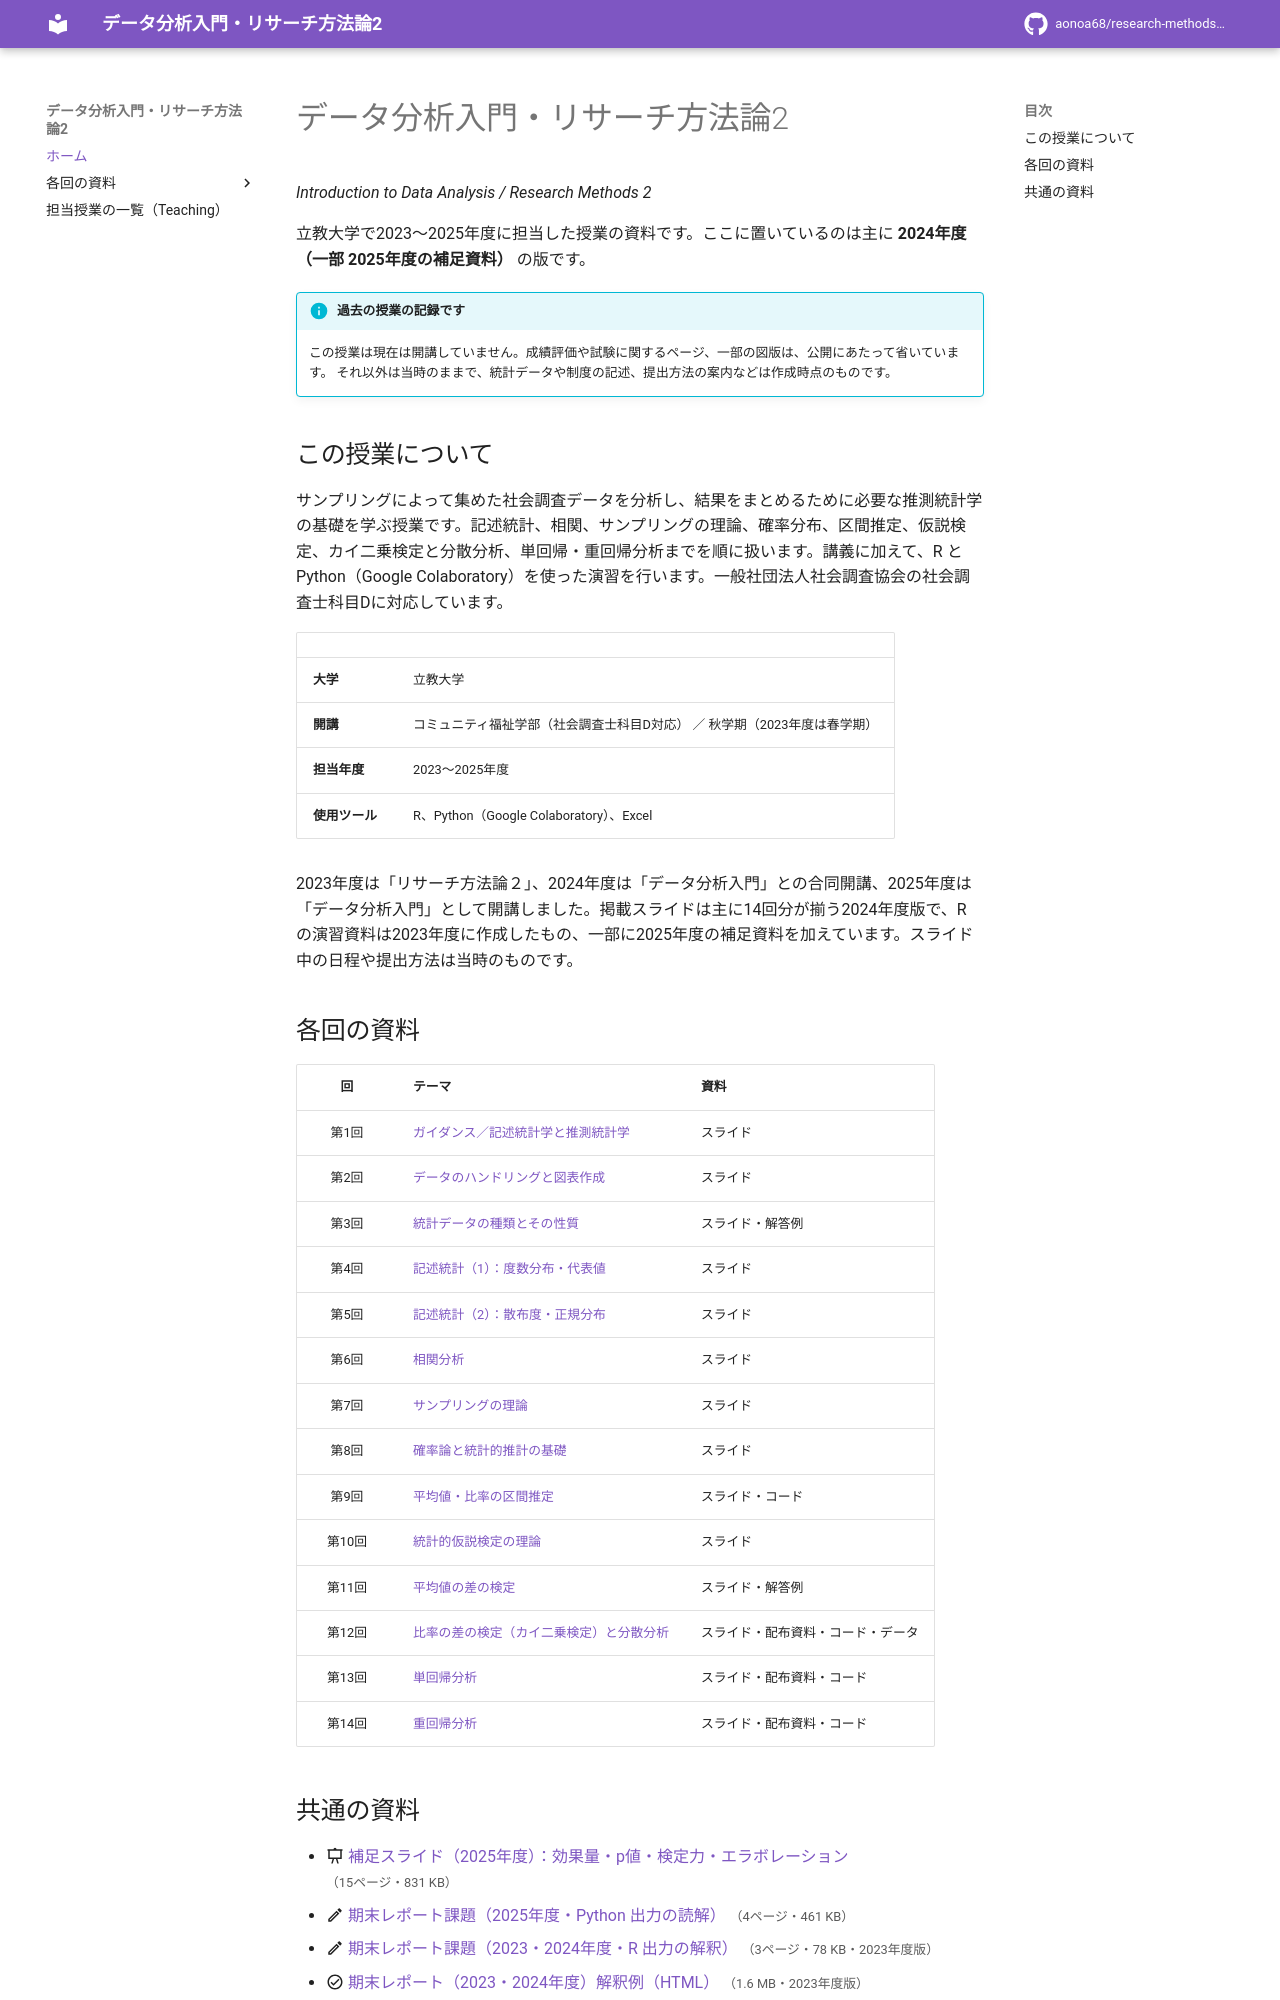

repository: aonoa68/research-methods-2 · page: index.html · generator: mkdocs

# データ分析入門・リサーチ方法論2

立教大学「データ分析入門・リサーチ方法論2」（2023〜2025年度担当）の授業資料サイトです。過去の授業の記録として公開しています。

- 公開URL: https://aonoa68.github.io/research-methods-2/
- 担当授業の一覧: https://aonoa68.github.io/teaching/

MkDocs Material で作っています。`docs/` は生成物です（元の資料フォルダからマニフェスト経由で作成）。

```bash
mkdocs serve       # 手元で確認
mkdocs gh-deploy   # 公開（gh-pages ブランチへ）
```
